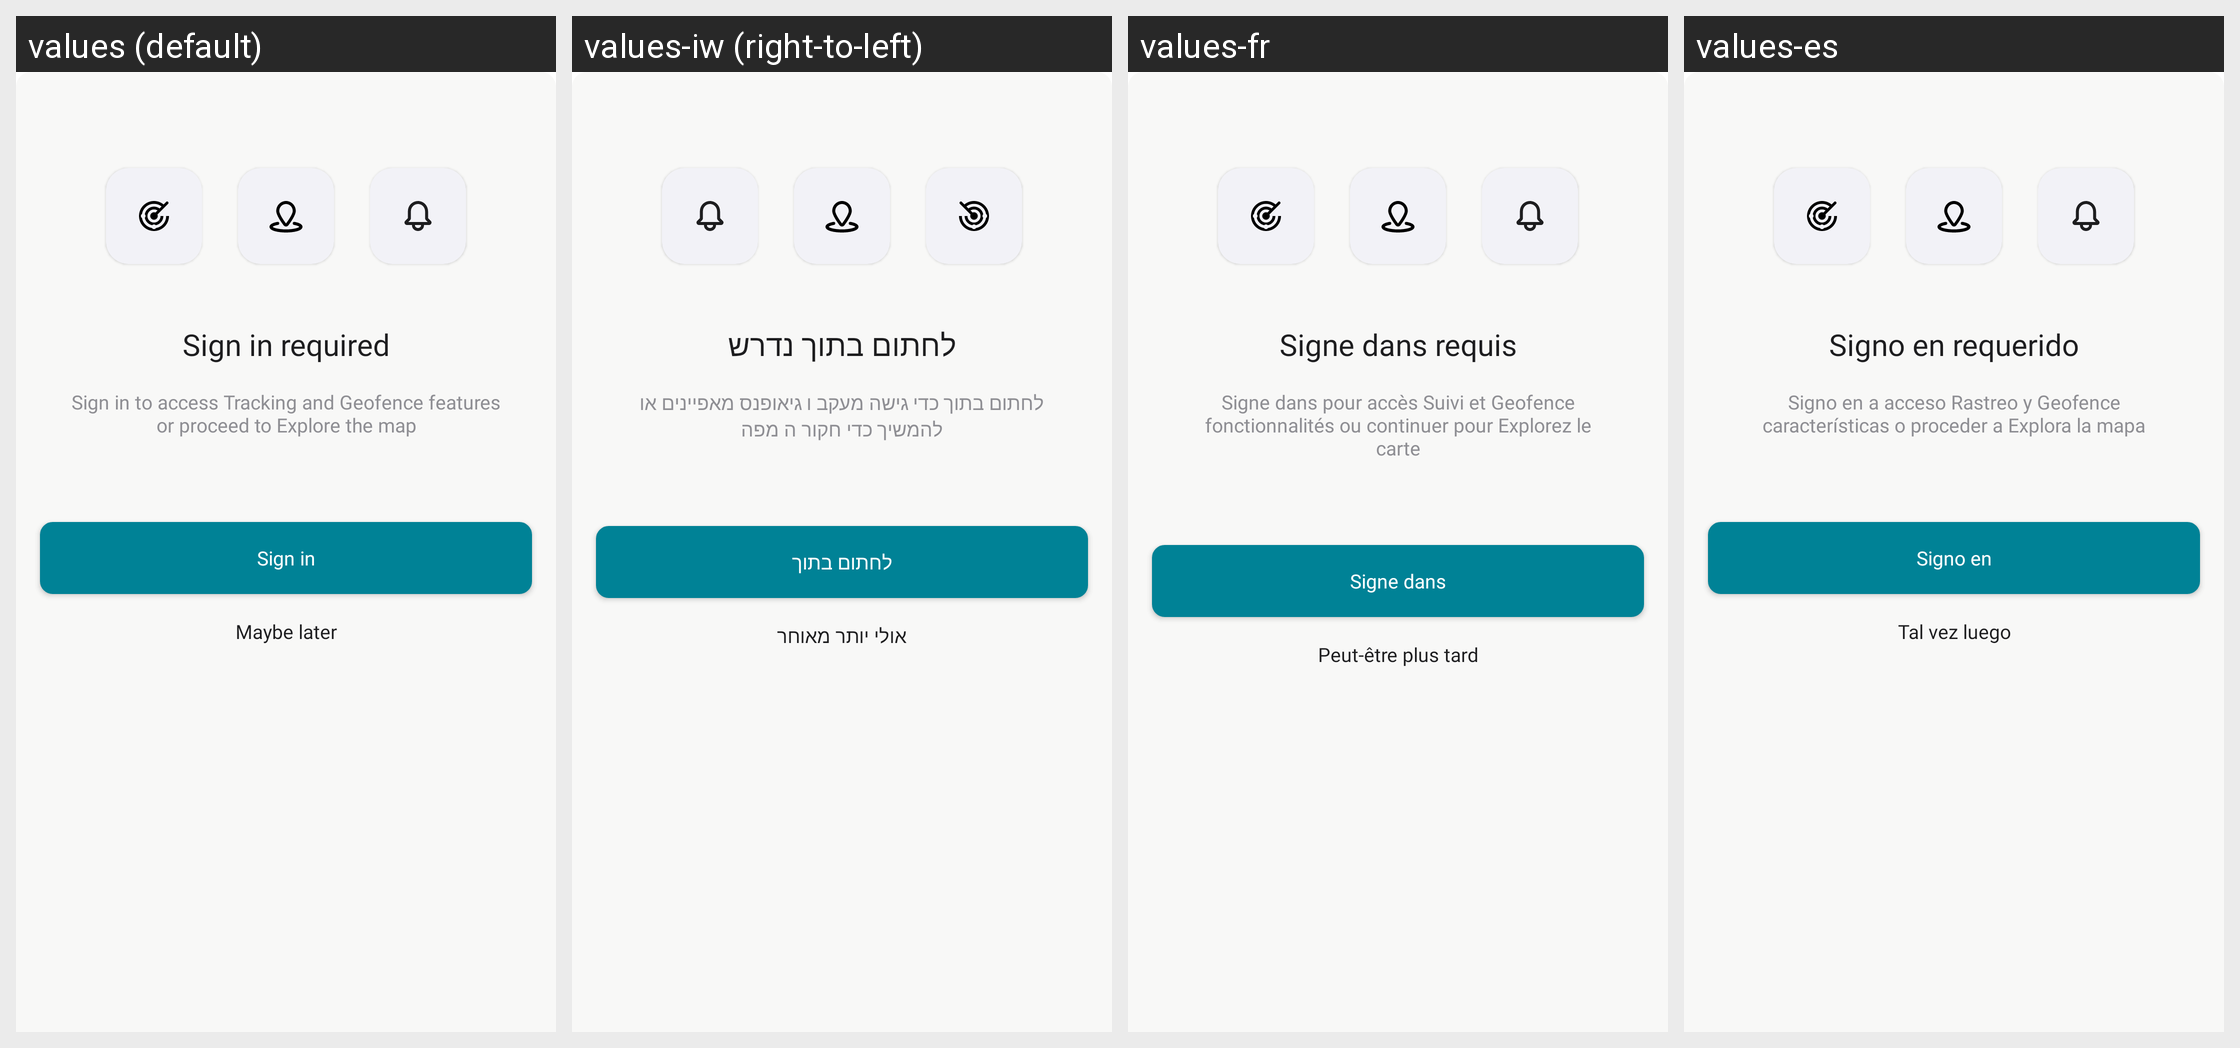

The same Android screen rendered under several of its app's locales, left to right. List the strings drawn on it with the default value and each locale's translation.
Android screen res/layout/bottom_sheet_signin_required.xml rendered under 4 locales, left to right: values (default), values-iw (right-to-left), values-fr, values-es. Device: Nexus 5 (rendered at 1080×1920; each locale shown at half size, 540×960, under a caption strip naming it); theme Theme.AmazonLocation.
Other locales in the repository, not shown: values-ar, values-de, values-hi, values-it, values-ja, values-ko, values-pt, values-zh-rCN, values-zh-rTW.
Strings drawn on this screen, with the default value and each locale's value (text and hints the layout hard-codes, and strings that could not be matched under every locale, appear in the picture but are not listed):

sign_in_required
  values: Sign in required
  values-iw: לחתום בתוך נדרש
  values-fr: Signe dans requis
  values-es: Signo en requerido

sign_in_to_access_tracking
  values: Sign in to access Tracking and Geofence features or proceed to Explore the map
  values-iw: לחתום בתוך כדי גישה מעקב ו גיאופנס מאפיינים או להמשיך כדי חקור ה מפה
  values-fr: Signe dans pour accès Suivi et Geofence fonctionnalités ou continuer pour Explorez le carte
  values-es: Signo en a acceso Rastreo y Geofence características o proceder a Explora la mapa

sign_in
  values: Sign in
  values-iw: לחתום בתוך
  values-fr: Signe dans
  values-es: Signo en

maybe_later
  values: Maybe later
  values-iw: אולי יותר מאוחר
  values-fr: Peut-être plus tard
  values-es: Tal vez luego
